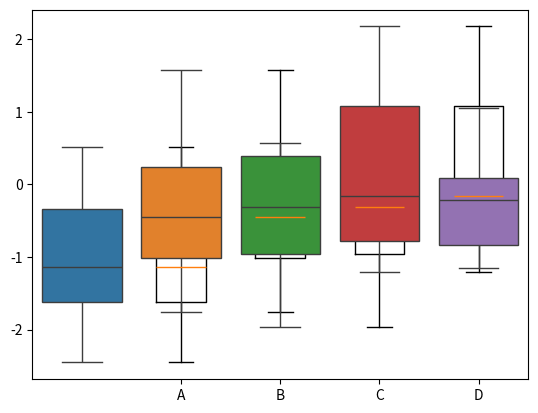

Reproduce this figure in Python.
import numpy as np
import pandas as pd
import matplotlib.pyplot as plt
import seaborn as sns

labels = ['A', 'B', 'C', 'D', 'E']
my_data = np.random.normal(size=(10, 5))

# matplot
# 显示原始数据中（此处每组原始数据包含 10 个数）最大，最小，中位，Q1,Q3 两个四分位数
plt.boxplot(my_data, labels=labels)
plt.show()

# seaborn
df = pd.DataFrame(my_data, columns=labels)
sns.boxplot(data=df)
plt.show()



